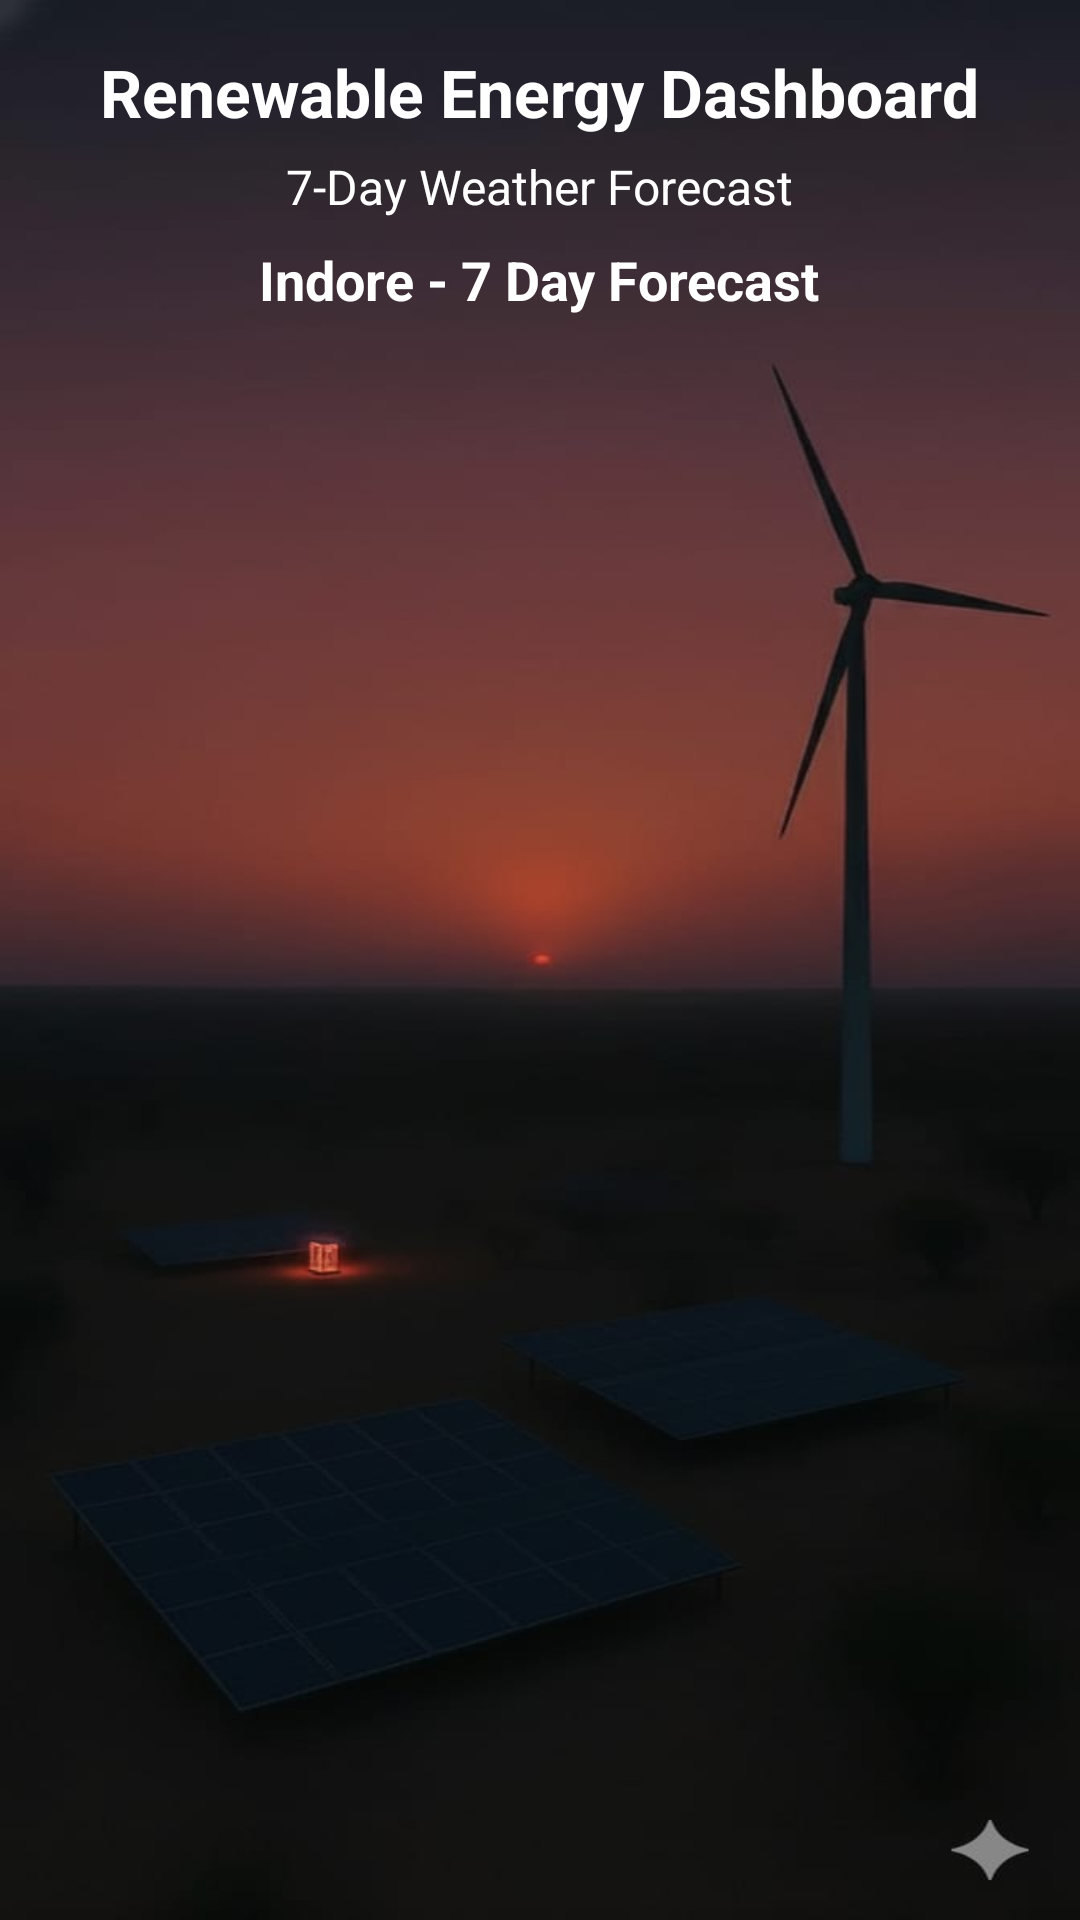

The Android layout XML behind this screen, and the referenced resources:
<!-- AndroidManifest.xml: application theme Theme.SIH -->
<!-- res/layout/activity_main2.xml -->
<?xml version="1.0" encoding="utf-8"?>
<LinearLayout xmlns:android="http://schemas.android.com/apk/res/android"
    android:id="@+id/main"

    android:layout_width="match_parent"
    android:layout_height="match_parent"
    android:orientation="vertical"
    android:background="@drawable/newbg"
    android:padding="16dp"
    android:gravity="center_horizontal">

    <TextView
        android:id="@+id/appTitle"
        android:layout_width="wrap_content"
        android:layout_height="wrap_content"
        android:text="Renewable Energy Dashboard"
        android:textSize="22sp"
        android:textStyle="bold"
        android:textColor="#FFFFFF"
        android:layout_marginBottom="6dp"/>

    <TextView
        android:id="@+id/weatherTitle"
        android:layout_width="wrap_content"
        android:layout_height="wrap_content"
        android:text="7-Day Weather Forecast"
        android:textSize="16sp"
        android:textColor="#FFFFFF"
        android:layout_marginBottom="8dp" />

    <ProgressBar
        android:id="@+id/progressBar"
        android:layout_width="wrap_content"
        android:layout_height="wrap_content"
        android:visibility="gone"
        android:layout_gravity="center" />
    <TextView
        android:id="@+id/cityName"
        android:layout_width="wrap_content"
        android:layout_height="wrap_content"
        android:text="Indore - 7 Day Forecast"
        android:textSize="18sp"
        android:textColor="#FFFFFF"
        android:textStyle="bold"
        android:layout_marginBottom="8dp" />


    <androidx.recyclerview.widget.RecyclerView
        android:id="@+id/weatherRecycler"
        android:layout_width="match_parent"
        android:layout_height="match_parent"
        android:layout_marginTop="8dp"/>
</LinearLayout>
<!-- resources referenced by this layout -->
<resources>
  <!-- drawable newbg: jpg bitmap (drawable, 21170 bytes) -->
  <style name="Theme.SIH" parent="Base.Theme.SIH" />
  <style name="Base.Theme.SIH" parent="Theme.Material3.DayNight.NoActionBar">
          
          
      </style>
</resources>
